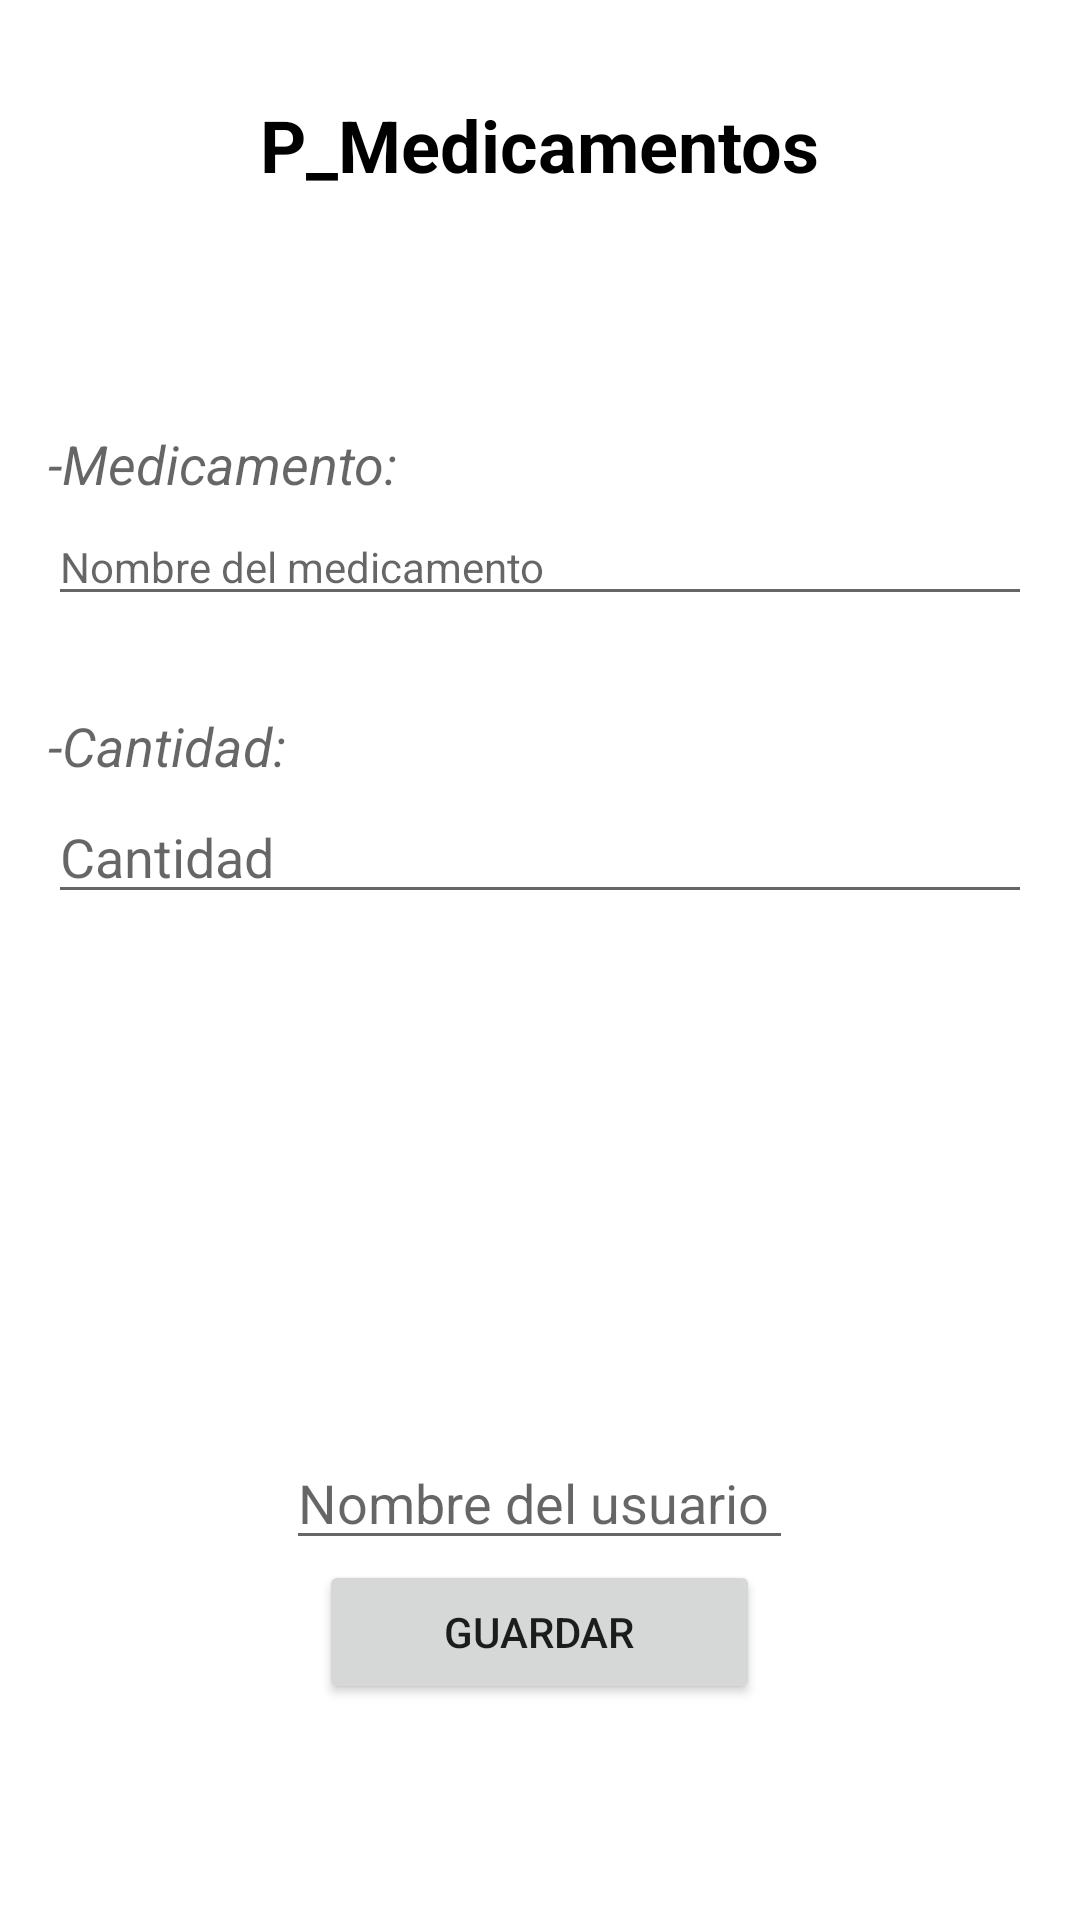

The Android layout XML behind this screen, and the referenced resources:
<!-- AndroidManifest.xml: application theme Theme.App_RecorMedicamentos -->
<!-- res/layout/activity_pmedicamentos.xml -->
<?xml version="1.0" encoding="utf-8"?>
<LinearLayout xmlns:android="http://schemas.android.com/apk/res/android"
    xmlns:app="http://schemas.android.com/apk/res-auto"
    xmlns:tools="http://schemas.android.com/tools"
    android:layout_width="match_parent"
    android:layout_height="match_parent"
    android:orientation="vertical"
    android:padding="16dp"
    tools:context=".P_PrincipalActivity">

    <TextView
        android:id="@+id/textView_Titulo"
        android:layout_width="wrap_content"
        android:layout_height="wrap_content"
        android:text="P_Medicamentos"
        android:layout_gravity="center|center_horizontal"
        android:textSize="24sp"
        android:textStyle="bold"
        android:textColor="#000000"
        app:layout_constraintTop_toTopOf="parent"
        app:layout_constraintStart_toStartOf="parent"
        app:layout_constraintEnd_toEndOf="parent"
        android:layout_marginTop="16dp"
        android:layout_marginBottom="16dp"/>


    <View
        android:id="@+id/view2"
        android:layout_width="match_parent"
        android:layout_height="31dp"
        android:layout_gravity="top|center_horizontal" />

    <View
        android:id="@+id/view"
        android:layout_width="match_parent"
        android:layout_height="31dp"
        android:layout_gravity="top|center_horizontal" />

    <TextView
        android:id="@+id/textView_Nombre"
        android:layout_width="144dp"
        android:layout_height="27dp"
        android:layout_gravity="start"
        android:text="-Medicamento:"
        android:textAppearance="@style/TextAppearance.AppCompat.Medium"
        android:textStyle="italic" />


    <EditText
        android:id="@+id/editTextMedicinaNombre"
        android:layout_width="match_parent"
        android:layout_height="wrap_content"
        android:hint="Nombre del medicamento"
        android:textAppearance="@style/TextAppearance.AppCompat.Body1" />

    <View
        android:id="@+id/view4"
        android:layout_width="match_parent"
        android:layout_height="31dp"
        android:layout_gravity="top|center_horizontal" />

    <TextView
        android:id="@+id/textView_Cantidad"
        android:layout_width="113dp"
        android:layout_height="27dp"
        android:layout_gravity="start"
        android:text="-Cantidad:"
        android:textAppearance="@style/TextAppearance.AppCompat.Medium"
        android:textStyle="italic" />


    <EditText
        android:id="@+id/editTextCantidad"
        android:layout_width="match_parent"
        android:layout_height="wrap_content"
        android:hint="Cantidad" />


    <View
        android:layout_width="match_parent"
        android:layout_height="31dp"
        android:layout_gravity="top|center_horizontal" />

    <View
        android:id="@+id/view3"
        android:layout_width="match_parent"
        android:layout_height="31dp"
        android:layout_gravity="top|center_horizontal" />

    <ImageView
        android:id="@+id/imageView4"
        android:layout_width="120dp"
        android:layout_height="112dp"
        android:layout_gravity="center_horizontal"
        app:srcCompat="@drawable/imagen_login" />

    <EditText
        android:id="@+id/editTextUserName"
        android:layout_width="169dp"
        android:layout_height="wrap_content"
        android:layout_gravity="center_horizontal"
        android:hint="Nombre del usuario" />

    <Button
        android:id="@+id/buttonGuardar"
        android:layout_width="147dp"
        android:layout_height="wrap_content"
        android:layout_gravity="center"
        android:text="Guardar" />


</LinearLayout>
<!-- resources referenced by this layout -->
<resources>
  <style name="Theme.App_RecorMedicamentos" parent="Theme.MaterialComponents.DayNight.DarkActionBar">
          
          <item name="colorPrimary">@color/purple_500</item>
          <item name="colorPrimaryVariant">@color/purple_700</item>
          <item name="colorOnPrimary">@color/white</item>
          
          <item name="colorSecondary">@color/teal_200</item>
          <item name="colorSecondaryVariant">@color/teal_700</item>
          <item name="colorOnSecondary">@color/black</item>
          
          <item name="android:statusBarColor">?attr/colorPrimaryVariant</item>
          
      </style>
  <!-- not gathered from this repository: default colours our renderer supplied (Android Studio template values) -->
  <color name="purple_500">#FF6200EE</color>
  <color name="purple_700">#FF3700B3</color>
  <color name="teal_200">#FF03DAC5</color>
  <color name="teal_700">#FF018786</color>
  <color name="black">#FF000000</color>
  <color name="white">#FFFFFFFF</color>
</resources>
